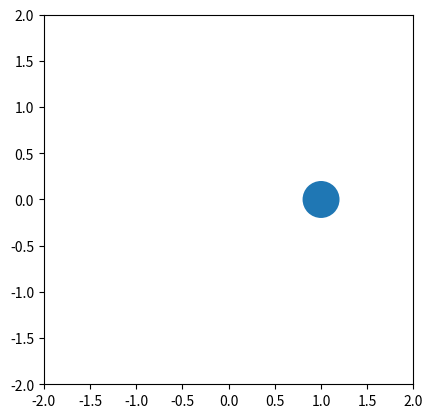

Python code for this plot:
import numpy as np
import matplotlib.pyplot as plt
from matplotlib.animation import FuncAnimation

fig, ax = plt.subplots()
ax.set_xlim(-2, 2)
ax.set_ylim(-2, 2)
ax.set_aspect('equal')

circle = plt.Circle((1, 0), 0.2)
ax.add_patch(circle)

def update(frame):
    x = np.cos(frame)
    y = np.sin(frame)
    circle.center = (x, y)
    return circle,

ani = FuncAnimation(
    fig,
    update,
    frames=np.linspace(0, 2*np.pi, 100),
    interval=50
)

plt.show()
